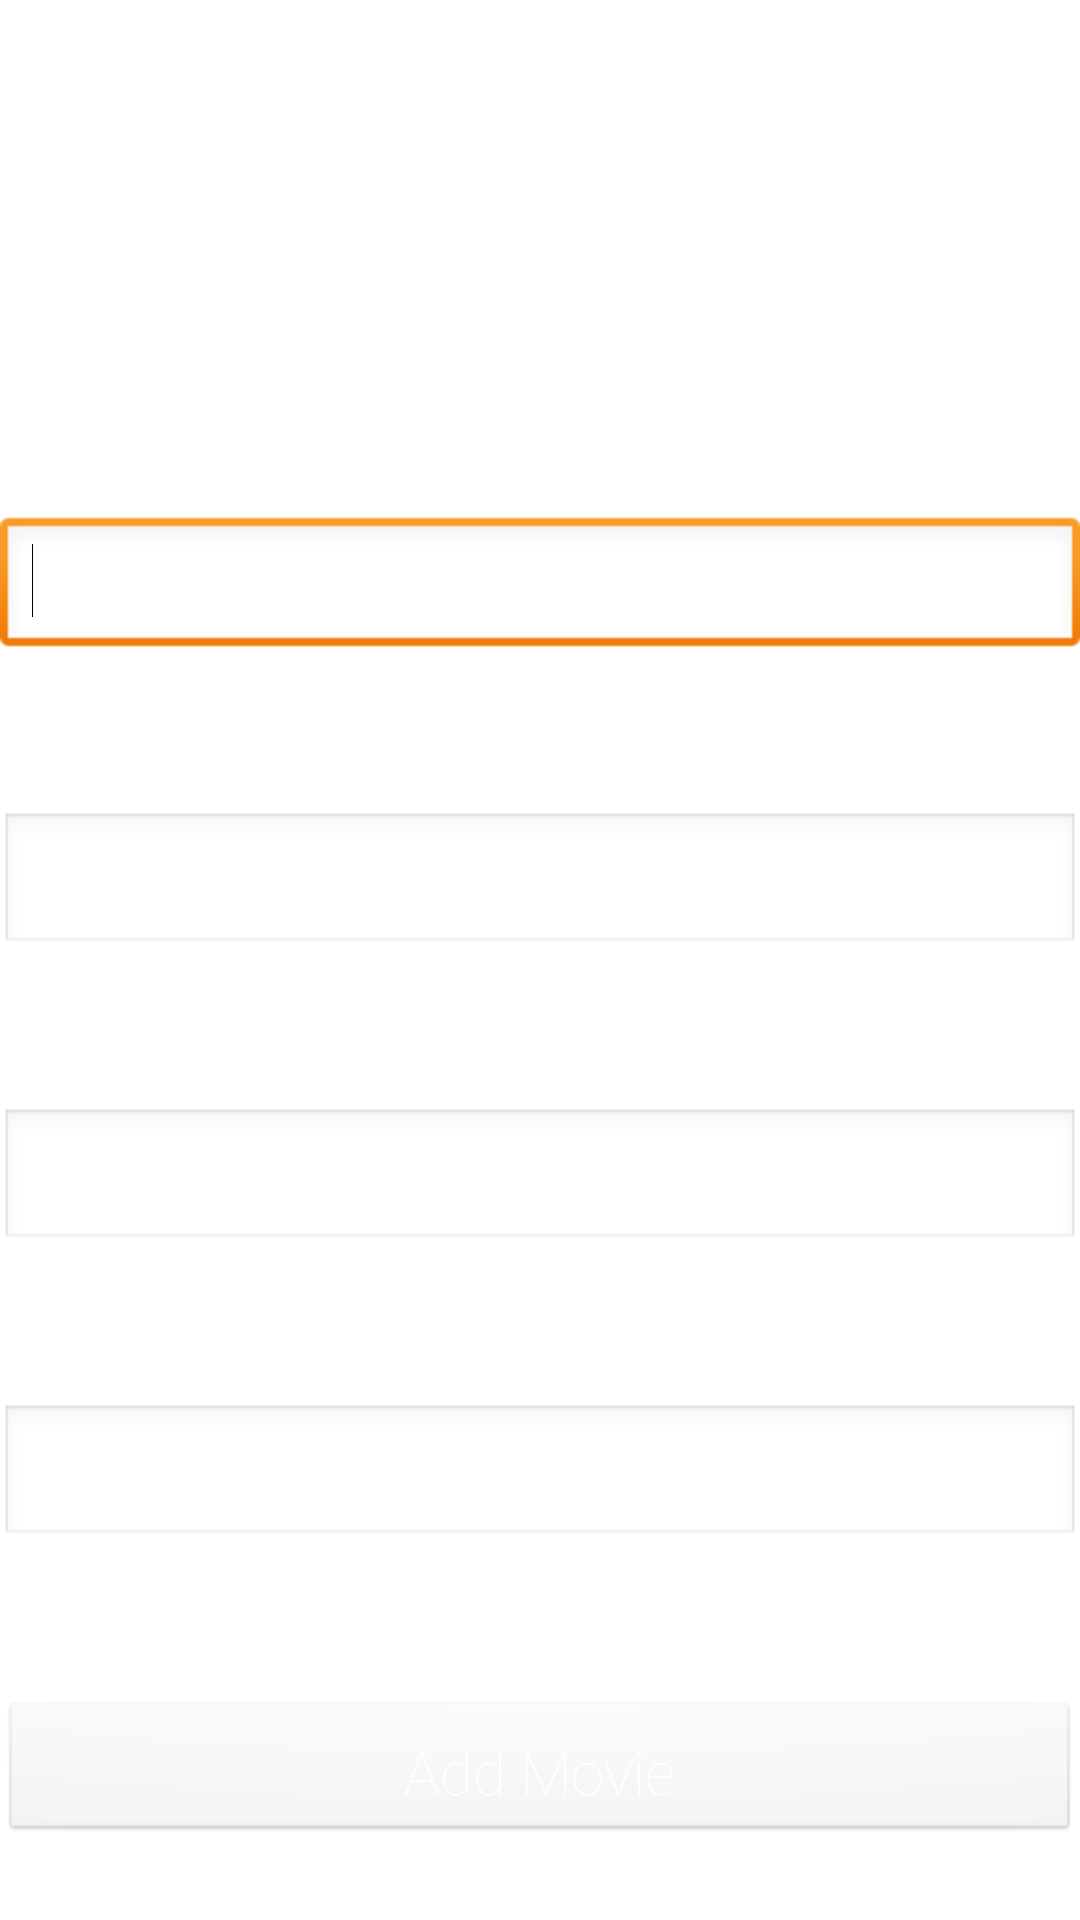

The Android layout XML behind this screen, and the referenced resources:
<!-- AndroidManifest.xml: application theme AppTheme -->
<!-- res/layout/add_movie.xml -->
<?xml version="1.0" encoding="utf-8"?>
<LinearLayout xmlns:android="http://schemas.android.com/apk/res/android"
    android:layout_width="match_parent"
    android:layout_height="match_parent"
    android:orientation="vertical"
    android:paddingTop="?android:attr/actionBarSize" >

    <RelativeLayout
        android:layout_width="match_parent"
        android:layout_height="0dp"
        android:layout_weight="1" >

        <TextView
            android:layout_width="wrap_content"
            android:layout_height="wrap_content"
            android:layout_centerHorizontal="true"
            android:layout_centerVertical="true"
                android:textAppearance="@style/LargeText"
            android:text="Add A New Movie" />
    </RelativeLayout>

    <RelativeLayout
        android:layout_width="match_parent"
        android:layout_height="0dp"
        android:layout_weight="1" >

        <EditText
            android:id="@+id/inputTitle"
            android:layout_width="match_parent"
            android:layout_height="wrap_content"
            android:layout_centerHorizontal="true"
            android:layout_centerVertical="true"
            android:ems="10"
            android:hint="Movie Title"
            android:textColorHint="@android:color/white"
            android:inputType="text" >

            <requestFocus />
        </EditText>
    </RelativeLayout>

    <RelativeLayout
        android:layout_width="match_parent"
        android:layout_height="0dp"
        android:layout_weight="1" >

        <EditText
            android:id="@+id/inputGenre"
            android:layout_width="match_parent"
            android:layout_height="wrap_content"
            android:layout_centerHorizontal="true"
            android:layout_centerVertical="true"
            android:ems="10"
            android:hint="Movie Genre"
            android:textColorHint="@android:color/white"
            android:inputType="text" >
        </EditText>
    </RelativeLayout>

    <RelativeLayout
        android:layout_width="match_parent"
        android:layout_height="0dp"
        android:layout_weight="1" >

        <EditText
            android:id="@+id/inputRating"
            android:layout_width="match_parent"
            android:layout_height="wrap_content"
            android:layout_centerHorizontal="true"
            android:layout_centerVertical="true"
            android:ems="10"
            android:hint="IMDB Rating"
            android:textColorHint="@android:color/white"
            android:inputType="number" >
        </EditText>
    </RelativeLayout>

    <RelativeLayout
        android:layout_width="match_parent"
        android:layout_height="0dp"
        android:layout_weight="1" >

        <EditText
            android:id="@+id/inputImage"
            android:layout_width="match_parent"
            android:layout_height="wrap_content"
            android:layout_centerHorizontal="true"
            android:layout_centerVertical="true"
            android:ems="10"
            android:hint="Movie Picture URL"
            android:textColorHint="@android:color/white"
            android:inputType="textUri" >
        </EditText>
    </RelativeLayout>

    <RelativeLayout
        android:layout_width="match_parent"
        android:layout_height="0dp"
        android:layout_weight="1" >

        <Button
            android:id="@+id/addMovie"
            android:layout_width="match_parent"
            android:layout_height="wrap_content"
            android:layout_centerHorizontal="true"
            android:layout_centerVertical="true"
            android:alpha="0.5" />
        
         <TextView
                android:id="@+id/addButtonLabel"
                android:layout_width="wrap_content"
                android:layout_height="wrap_content"
                android:layout_centerHorizontal="true"
                android:layout_centerVertical="true"
                android:text="Add Movie"
                android:textAppearance="@style/MediumText" />
    </RelativeLayout>

</LinearLayout>
<!-- resources referenced by this layout -->
<resources>
  <style name="LargeText">
          <item name="android:fontFamily">sans-serif-thin</item>
          <item name="android:textColor">#ffffff</item>
          <item name="android:textSize">32sp</item>
      </style>
  <style name="MediumText">
          <item name="android:fontFamily">sans-serif-thin</item>
          <item name="android:textColor">#ffffff</item>
          <item name="android:textSize">20sp</item>
      </style>
  <style name="AppTheme" parent="AppBaseTheme">
          
      </style>
  <style name="AppBaseTheme" parent="android:Theme.Light">
          
      </style>
</resources>
